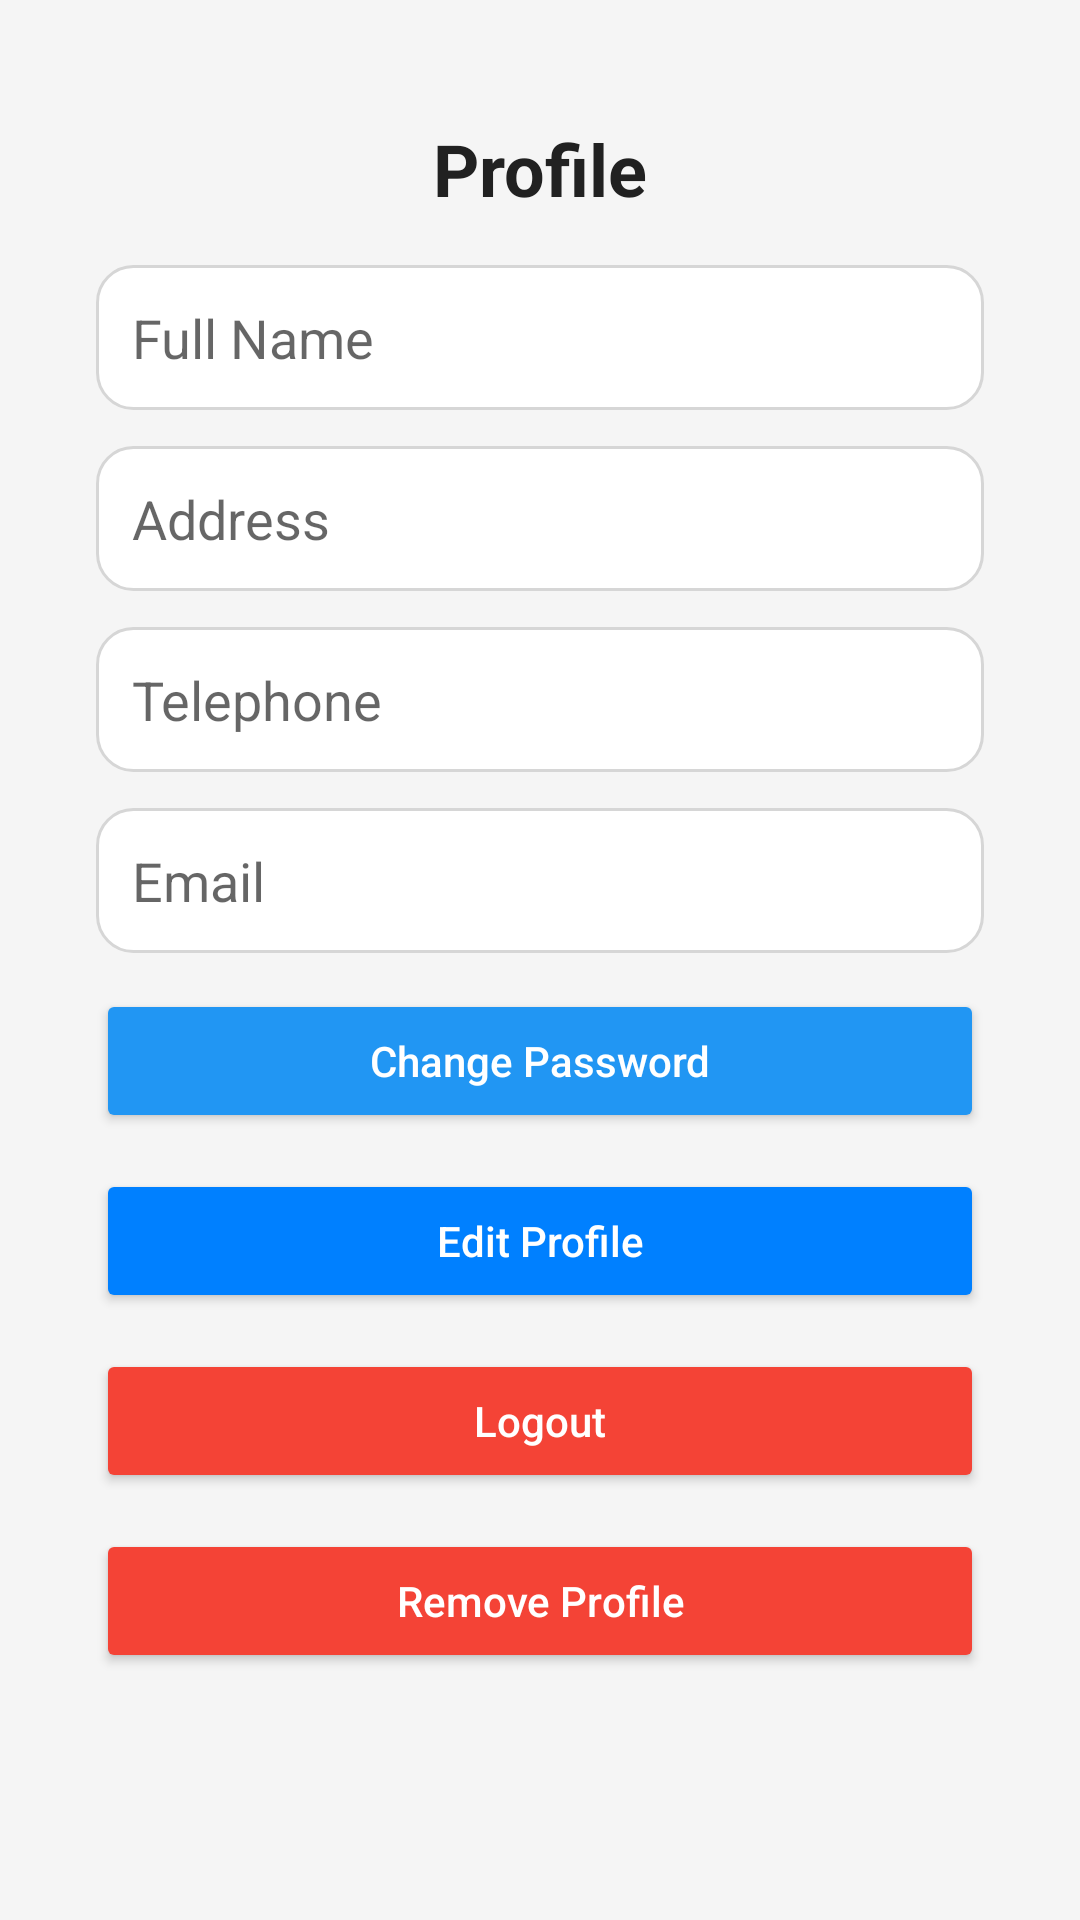

This screen was rendered from an Android layout file. Write that file and the resources it references.
<!-- AndroidManifest.xml: application theme Theme.Eseason -->
<!-- res/layout/fragment_profile.xml -->
<?xml version="1.0" encoding="utf-8"?>
<ScrollView xmlns:android="http://schemas.android.com/apk/res/android"
    xmlns:app="http://schemas.android.com/apk/res-auto"
    xmlns:tools="http://schemas.android.com/tools"
    android:layout_width="match_parent"
    android:layout_height="match_parent"
    android:background="@color/background_color"
    tools:context=".ui.profile.ProfileFragment">

    <androidx.constraintlayout.widget.ConstraintLayout
        android:layout_width="match_parent"
        android:layout_height="wrap_content"
        android:padding="16dp">

        
        <TextView
            android:id="@+id/profileTitle"
            android:layout_width="wrap_content"
            android:layout_height="wrap_content"
            android:text="Profile"
            android:textSize="24sp"
            android:textStyle="bold"
            android:textColor="@color/primary_text"
            app:layout_constraintTop_toTopOf="parent"
            app:layout_constraintStart_toStartOf="parent"
            app:layout_constraintEnd_toEndOf="parent"
            android:layout_marginTop="24dp" />

        
        <EditText
            android:id="@+id/editFullName"
            android:layout_width="0dp"
            android:layout_height="wrap_content"
            android:hint="Full Name"
            android:layout_marginHorizontal="16dp"
            android:layout_marginTop="16dp"
            android:background="@drawable/rounded_edittext"
            android:padding="12dp"
            android:enabled="false"
            android:textColor="@color/primary_text"
            app:layout_constraintTop_toBottomOf="@id/profileTitle"
            app:layout_constraintStart_toStartOf="parent"
            app:layout_constraintEnd_toEndOf="parent" />

        
        <EditText
            android:id="@+id/editAddress"
            android:layout_width="0dp"
            android:layout_height="wrap_content"
            android:hint="Address"
            android:layout_marginHorizontal="16dp"
            android:layout_marginTop="12dp"
            android:background="@drawable/rounded_edittext"
            android:padding="12dp"
            android:enabled="false"
            android:textColor="@color/primary_text"
            app:layout_constraintTop_toBottomOf="@id/editFullName"
            app:layout_constraintStart_toStartOf="parent"
            app:layout_constraintEnd_toEndOf="parent" />

        
        <EditText
            android:id="@+id/editTelephone"
            android:layout_width="0dp"
            android:layout_height="wrap_content"
            android:hint="Telephone"
            android:layout_marginHorizontal="16dp"
            android:layout_marginTop="12dp"
            android:background="@drawable/rounded_edittext"
            android:padding="12dp"
            android:enabled="false"
            android:inputType="phone"
            android:textColor="@color/primary_text"
            app:layout_constraintTop_toBottomOf="@id/editAddress"
            app:layout_constraintStart_toStartOf="parent"
            app:layout_constraintEnd_toEndOf="parent" />

        
        <EditText
            android:id="@+id/editEmail"
            android:layout_width="0dp"
            android:layout_height="wrap_content"
            android:hint="Email"
            android:layout_marginHorizontal="16dp"
            android:layout_marginTop="12dp"
            android:background="@drawable/rounded_edittext"
            android:padding="12dp"
            android:enabled="false"
            android:inputType="textEmailAddress"
            android:textColor="@color/primary_text"
            app:layout_constraintTop_toBottomOf="@id/editTelephone"
            app:layout_constraintStart_toStartOf="parent"
            app:layout_constraintEnd_toEndOf="parent" />

        
        <Button
            android:id="@+id/updateProfileButton"
            android:layout_width="0dp"
            android:layout_height="wrap_content"
            android:layout_marginHorizontal="16dp"
            android:layout_marginTop="16dp"
            android:backgroundTint="@color/primary"
            android:text="Update Profile"
            android:textColor="@color/white"
            android:textAllCaps="false"
            android:elevation="4dp"
            android:visibility="gone"
            app:layout_constraintTop_toBottomOf="@id/editEmail"
            app:layout_constraintStart_toStartOf="parent"
            app:layout_constraintEnd_toEndOf="parent" />

        
        <Button
            android:id="@+id/changePasswordButton"
            android:layout_width="0dp"
            android:layout_height="wrap_content"
            android:layout_marginHorizontal="16dp"
            android:layout_marginTop="12dp"
            android:backgroundTint="@color/secondary"
            android:text="Change Password"
            android:textColor="@color/white"
            android:textAllCaps="false"
            android:elevation="4dp"
            app:layout_constraintTop_toBottomOf="@id/updateProfileButton"
            app:layout_constraintStart_toStartOf="parent"
            app:layout_constraintEnd_toEndOf="parent" />

        
        <Button
            android:id="@+id/editProfileButton"
            android:layout_width="0dp"
            android:layout_height="wrap_content"
            android:layout_marginHorizontal="16dp"
            android:layout_marginTop="12dp"
            android:backgroundTint="@color/primary"
            android:text="Edit Profile"
            android:textColor="@color/white"
            android:textAllCaps="false"
            android:elevation="4dp"
            app:layout_constraintTop_toBottomOf="@id/changePasswordButton"
            app:layout_constraintStart_toStartOf="parent"
            app:layout_constraintEnd_toEndOf="parent" />

        
        <Button
            android:id="@+id/logoutButton"
            android:layout_width="0dp"
            android:layout_height="wrap_content"
            android:layout_marginHorizontal="16dp"
            android:layout_marginTop="12dp"
            android:backgroundTint="@color/error"
            android:text="Logout"
            android:textColor="@color/white"
            android:textAllCaps="false"
            android:elevation="4dp"
            app:layout_constraintTop_toBottomOf="@id/editProfileButton"
            app:layout_constraintStart_toStartOf="parent"
            app:layout_constraintEnd_toEndOf="parent" />

        
        <Button
            android:id="@+id/removeProfileButton"
            android:layout_width="0dp"
            android:layout_height="wrap_content"
            android:layout_marginHorizontal="16dp"
            android:layout_marginTop="12dp"
            android:backgroundTint="@color/error"
            android:text="Remove Profile"
            android:textColor="@color/white"
            android:textAllCaps="false"
            android:elevation="4dp"
            app:layout_constraintTop_toBottomOf="@id/logoutButton"
            app:layout_constraintStart_toStartOf="parent"
            app:layout_constraintEnd_toEndOf="parent" />

    </androidx.constraintlayout.widget.ConstraintLayout>
</ScrollView>
<!-- resources referenced by this layout -->
<resources>
  <color name="background_color">#F5F5F5</color>
  <color name="error">#F44336</color>
  <color name="primary">#0080FF</color>
  <color name="primary_text">#212121</color>
  <color name="secondary">#2196F3</color>
  <color name="white">#FFFFFFFF</color>
  <!-- drawable rounded_edittext (drawable) -->
  <shape xmlns:android="http://schemas.android.com/apk/res/android">
      <solid android:color="#FFFFFF" />
      <corners android:radius="12dp" />
      <stroke android:width="1dp" android:color="#D6D6D6" />
  </shape>
  <style name="Theme.Eseason" parent="Theme.MaterialComponents.DayNight.DarkActionBar">
          
          <item name="colorPrimary">@color/purple_500</item>
          <item name="colorPrimaryVariant">@color/purple_700</item>
          <item name="colorOnPrimary">@color/white</item>
          
          <item name="colorSecondary">@color/teal_200</item>
          <item name="colorSecondaryVariant">@color/teal_700</item>
          <item name="colorOnSecondary">@color/black</item>
          
          <item name="android:statusBarColor">?attr/colorPrimaryVariant</item>
          
      </style>
  <color name="purple_500">#FF6200EE</color>
  <color name="purple_700">#FF3700B3</color>
  <color name="teal_200">#FF03DAC5</color>
  <color name="teal_700">#FF018786</color>
  <color name="black">#FF000000</color>
</resources>
